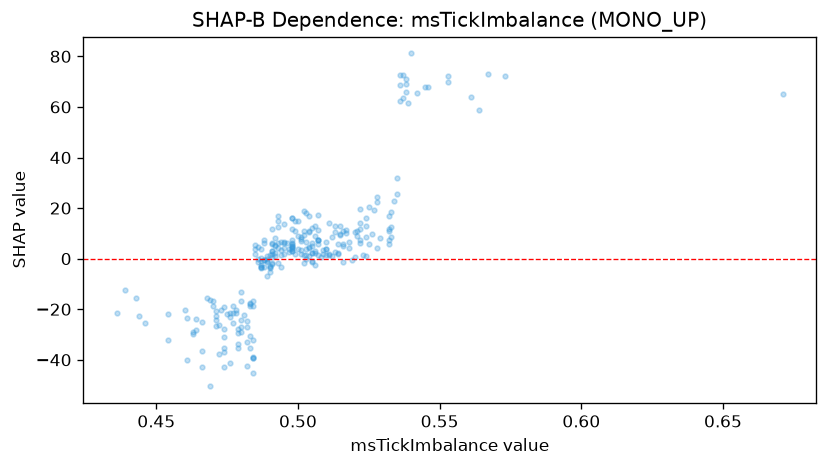

The table this chart was drawn from, first rows:
feature_value, shap_value
0.481, -22.26
0.507, 7.567
0.511, 13.99
0.504, 10.47
0.477, -25.35
0.5, 8.781
0.538, 71.04
0.502, 10.85
0.513, 2.639
0.526, 9.621
0.532, 11.59
0.495, 6.36
0.514, 2.375
0.479, -33.68
0.503, 18.07
0.486, -0.3087
0.494, 3.594
0.502, 9.254
0.484, -32.22
0.506, 8.804
0.482, -32.77
0.498, 15.98
0.499, 14.92
0.498, 4.088
0.501, 3.388
0.498, 15.97
0.501, 8.732
0.461, -39.9
0.498, 4.419
0.48, -24.25
0.533, 18.29
0.493, 4.27
0.476, -41.37
0.498, 6.376
0.499, 10.75
0.498, 5.71
0.491, 5.966
0.488, -3.157
0.436, -21.37
0.533, 8.541
0.522, 13.92
0.518, 6.667
0.485, 5.309
0.516, 11
0.498, 11.84
0.507, 11.5
0.502, 19.01
0.474, -36.86
0.487, 3.83
0.512, 8.395
0.504, 4.515
0.486, 4.531
0.493, 12.67
0.515, 9.82
0.515, 12.88
0.524, 12.98
0.507, 17.23
0.525, 5.817
0.479, -35.14
0.505, 12.09
... 212 more rows
